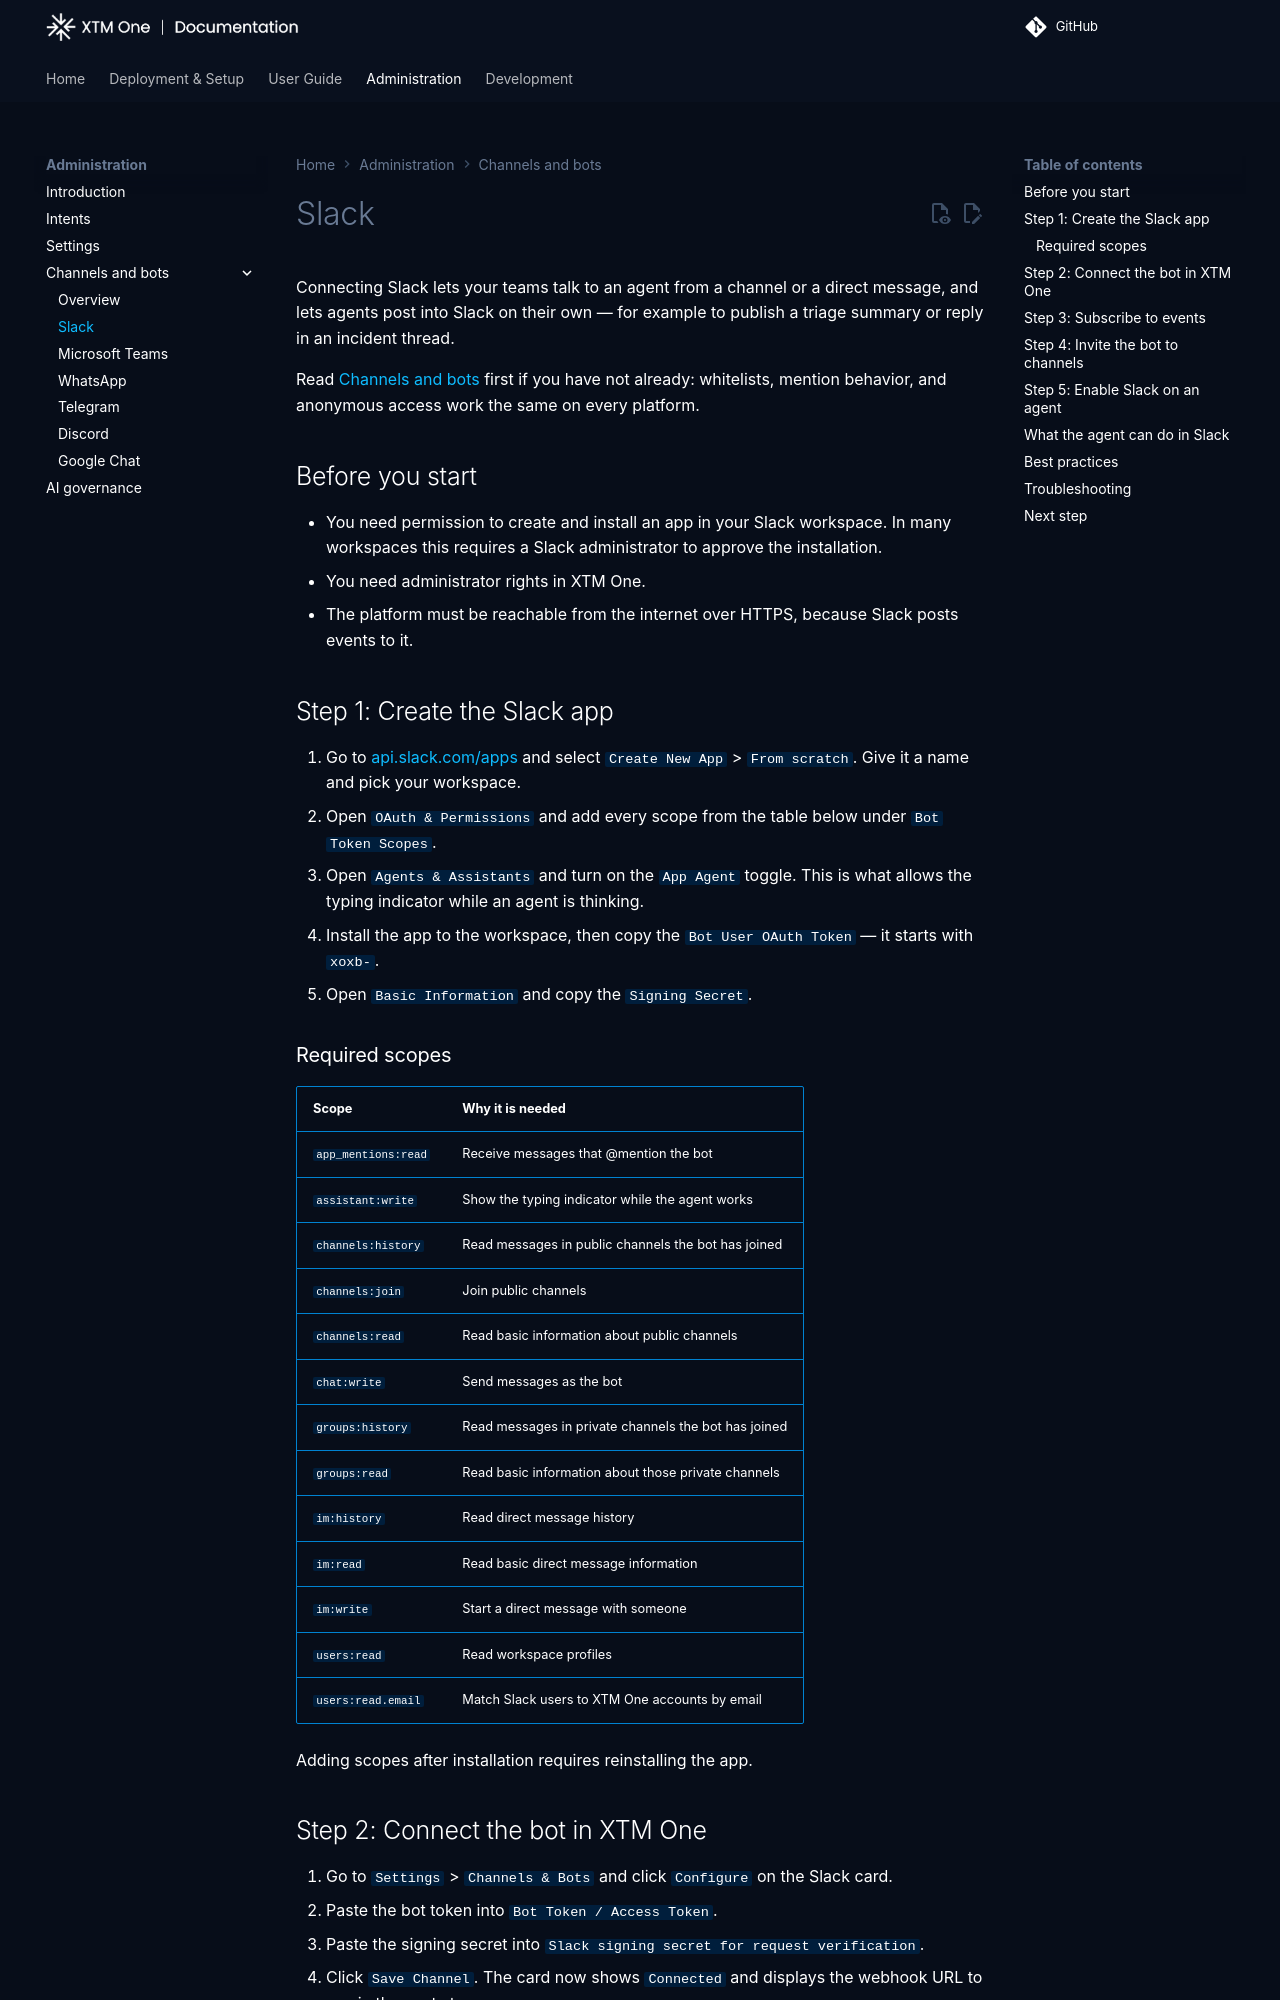

repository: XTM-One-Platform/xtm-one · page: 1.260814.0/administration/channels/slack/index.html · generator: mkdocs

# Slack

Connecting Slack lets your teams talk to an agent from a channel or a direct message, and lets agents post into Slack on their own — for example to publish a triage summary or reply in an incident thread.

Read [Channels and bots](index.md) first if you have not already: whitelists, mention behavior, and anonymous access work the same on every platform.

## Before you start

- You need permission to create and install an app in your Slack workspace. In many workspaces this requires a Slack administrator to approve the installation.
- You need administrator rights in XTM One.
- The platform must be reachable from the internet over HTTPS, because Slack posts events to it.

## Step 1: Create the Slack app

1. Go to [api.slack.com/apps](https://api.slack.com/apps) and select `Create New App` > `From scratch`. Give it a name and pick your workspace.
2. Open `OAuth & Permissions` and add every scope from the table below under `Bot Token Scopes`.
3. Open `Agents & Assistants` and turn on the `App Agent` toggle. This is what allows the typing indicator while an agent is thinking.
4. Install the app to the workspace, then copy the `Bot User OAuth Token` — it starts with `xoxb-`.
5. Open `Basic Information` and copy the `Signing Secret`.

### Required scopes

| Scope | Why it is needed |
|-------|------------------|
| `app_mentions:read` | Receive messages that @mention the bot |
| `assistant:write` | Show the typing indicator while the agent works |
| `channels:history` | Read messages in public channels the bot has joined |
| `channels:join` | Join public channels |
| `channels:read` | Read basic information about public channels |
| `chat:write` | Send messages as the bot |
| `groups:history` | Read messages in private channels the bot has joined |
| `groups:read` | Read basic information about those private channels |
| `im:history` | Read direct message history |
| `im:read` | Read basic direct message information |
| `im:write` | Start a direct message with someone |
| `users:read` | Read workspace profiles |
| `users:read.email` | Match Slack users to XTM One accounts by email |

Adding scopes after installation requires reinstalling the app.

## Step 2: Connect the bot in XTM One

1. Go to `Settings` > `Channels & Bots` and click `Configure` on the Slack card.
2. Paste the bot token into `Bot Token / Access Token`.
3. Paste the signing secret into `Slack signing secret for request verification`.
4. Click `Save Channel`. The card now shows `Connected` and displays the webhook URL to use in the next step.

!!! warning "Save the signing secret before configuring events"
    Slack signs its verification request, and XTM One refuses unsigned traffic. If the signing secret is not stored yet, Slack's URL check fails with a 401. Always complete this step before step 3.
